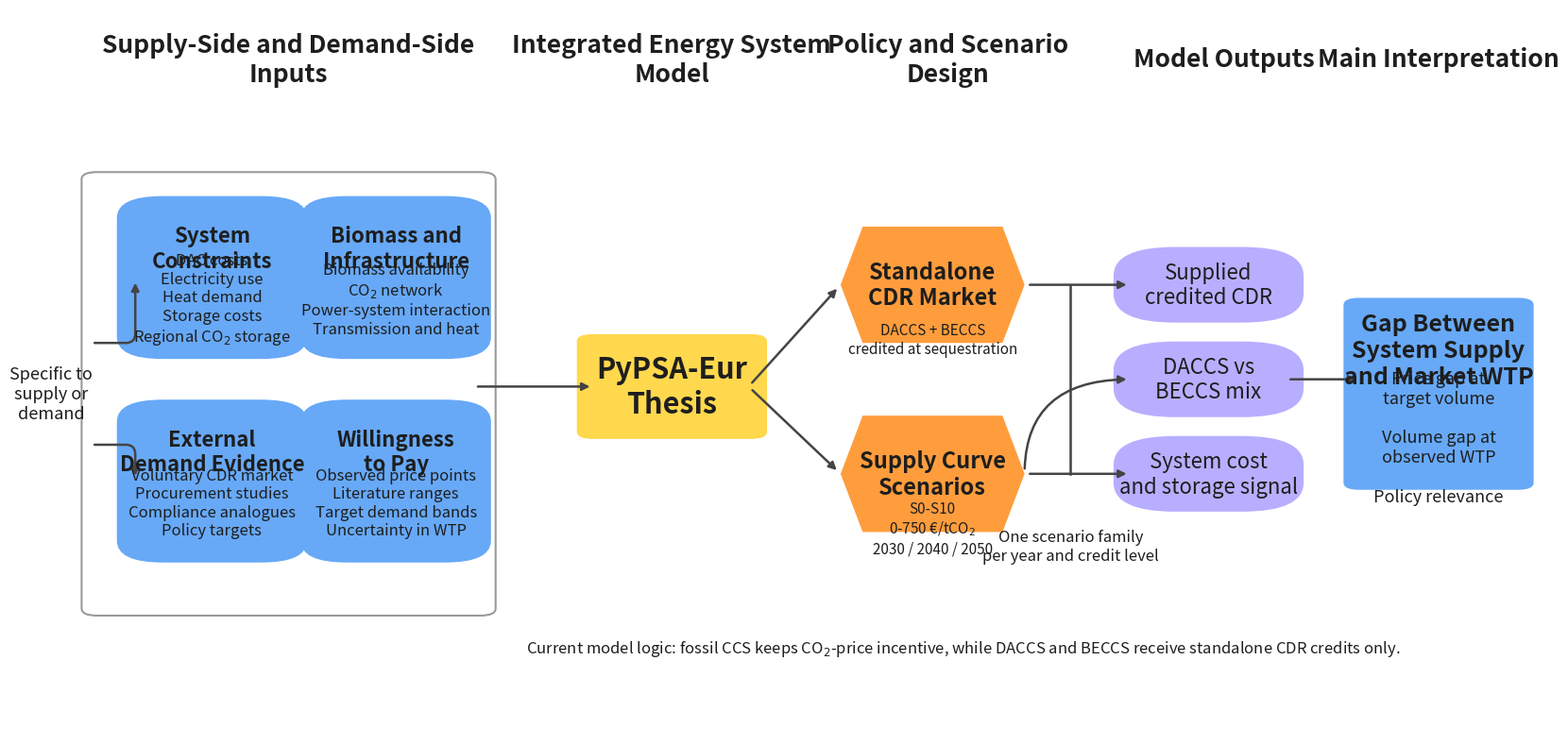

Generate this figure with matplotlib: (Note: this script raises an exception after producing the figure.)
from pathlib import Path
import matplotlib.pyplot as plt
from matplotlib.patches import FancyBboxPatch, Polygon, FancyArrowPatch

OUT_DIR = Path("/work3/s240459/pypsa-eur-thesis/notebooks")
PNG = OUT_DIR / "cdr_market_gap_storyline.png"
PDF = OUT_DIR / "cdr_market_gap_storyline.pdf"

BLUE = "#67A9F7"
BLUE_DARK = "#2F5C8A"
YELLOW = "#FFD84D"
ORANGE = "#FF9D3D"
PURPLE = "#B8AEFF"
TEXT = "#1E1E1E"
ARROW = "#444444"
BG = "white"


def rounded_box(ax, x, y, w, h, fc, ec="none", lw=1.5, radius=0.03):
    patch = FancyBboxPatch(
        (x, y),
        w,
        h,
        boxstyle=f"round,pad=0.012,rounding_size={radius}",
        linewidth=lw,
        facecolor=fc,
        edgecolor=ec,
    )
    ax.add_patch(patch)
    return patch


def hex_box(ax, x, y, w, h, fc, ec="none", lw=1.5):
    dx = 0.12 * w
    pts = [
        (x + dx, y),
        (x + w - dx, y),
        (x + w, y + h / 2),
        (x + w - dx, y + h),
        (x + dx, y + h),
        (x, y + h / 2),
    ]
    patch = Polygon(pts, closed=True, facecolor=fc, edgecolor=ec, linewidth=lw)
    ax.add_patch(patch)
    return patch


def add_text(ax, x, y, s, size=14, weight="normal", style="normal", ha="center", va="center", color=TEXT):
    ax.text(x, y, s, fontsize=size, fontweight=weight, fontstyle=style, ha=ha, va=va, color=color)


def add_arrow(ax, p1, p2, connectionstyle="arc3", lw=1.8, mutation_scale=12):
    arrow = FancyArrowPatch(
        p1,
        p2,
        arrowstyle="-|>",
        mutation_scale=mutation_scale,
        linewidth=lw,
        color=ARROW,
        connectionstyle=connectionstyle,
        shrinkA=4,
        shrinkB=4,
    )
    ax.add_patch(arrow)
    return arrow


def box_with_heading(ax, x, y, w, h, heading, lines):
    rounded_box(ax, x, y, w, h, fc=BLUE)
    add_text(ax, x + w / 2, y + h - 0.06, heading, size=16, weight="bold")
    add_text(ax, x + w / 2, y + h / 2 - 0.03, lines, size=12, style="italic")


def main():
    fig, ax = plt.subplots(figsize=(17, 8), dpi=180)
    fig.patch.set_facecolor(BG)
    ax.set_facecolor(BG)
    ax.set_xlim(0, 1)
    ax.set_ylim(0, 1)
    ax.axis("off")

    # Column headers
    add_text(ax, 0.18, 0.93, "Supply-Side and Demand-Side\nInputs", size=19, weight="bold")
    add_text(ax, 0.43, 0.93, "Integrated Energy System\nModel", size=19, weight="bold")
    add_text(ax, 0.61, 0.93, "Policy and Scenario\nDesign", size=19, weight="bold")
    add_text(ax, 0.79, 0.93, "Model Outputs", size=19, weight="bold")
    add_text(ax, 0.93, 0.93, "Main Interpretation", size=19, weight="bold")

    # Left input cluster
    left_x, left_y, left_w, left_h = 0.06, 0.18, 0.24, 0.58
    cluster = FancyBboxPatch((left_x, left_y), left_w, left_h, boxstyle="round,pad=0.015,rounding_size=0.01", facecolor="none", edgecolor="#9A9A9A", linewidth=1.5)
    ax.add_patch(cluster)

    box_with_heading(
        ax, 0.08, 0.53, 0.10, 0.20,
        "System\nConstraints",
        "DAC costs\nElectricity use\nHeat demand\nStorage costs\nRegional CO$_2$ storage"
    )
    box_with_heading(
        ax, 0.20, 0.53, 0.10, 0.20,
        "Biomass and\nInfrastructure",
        "Biomass availability\nCO$_2$ network\nPower-system interaction\nTransmission and heat"
    )
    box_with_heading(
        ax, 0.08, 0.25, 0.10, 0.20,
        "External\nDemand Evidence",
        "Voluntary CDR market\nProcurement studies\nCompliance analogues\nPolicy targets"
    )
    box_with_heading(
        ax, 0.20, 0.25, 0.10, 0.20,
        "Willingness\nto Pay",
        "Observed price points\nLiterature ranges\nTarget demand bands\nUncertainty in WTP"
    )

    add_text(ax, 0.025, 0.47, "Specific to\nsupply or\ndemand", size=13)
    add_arrow(ax, (0.05, 0.54), (0.08, 0.63), connectionstyle="angle,angleA=180,angleB=90,rad=10")
    add_arrow(ax, (0.05, 0.40), (0.08, 0.35), connectionstyle="angle,angleA=180,angleB=-90,rad=10")

    # Model core
    rounded_box(ax, 0.38, 0.42, 0.10, 0.12, fc=YELLOW, ec="none", radius=0.01)
    add_text(ax, 0.43, 0.48, "PyPSA-Eur\nThesis", size=22, weight="bold")

    add_arrow(ax, (0.30, 0.48), (0.38, 0.48))

    # Policy scenarios
    hex_box(ax, 0.54, 0.54, 0.12, 0.16, fc=ORANGE)
    add_text(ax, 0.60, 0.62, "Standalone\nCDR Market", size=17, weight="bold")
    add_text(ax, 0.60, 0.545, "DACCS + BECCS\ncredited at sequestration", size=11)

    hex_box(ax, 0.54, 0.28, 0.12, 0.16, fc=ORANGE)
    add_text(ax, 0.60, 0.36, "Supply Curve\nScenarios", size=17, weight="bold")
    add_text(ax, 0.60, 0.285, "S0-S10\n0-750 €/tCO$_2$\n2030 / 2040 / 2050", size=11)

    add_arrow(ax, (0.48, 0.48), (0.54, 0.62))
    add_arrow(ax, (0.48, 0.48), (0.54, 0.36))

    # Outputs
    rounded_box(ax, 0.73, 0.58, 0.10, 0.08, fc=PURPLE, ec="none", radius=0.04)
    add_text(ax, 0.78, 0.62, "Supplied\ncredited CDR", size=16)

    rounded_box(ax, 0.73, 0.45, 0.10, 0.08, fc=PURPLE, ec="none", radius=0.04)
    add_text(ax, 0.78, 0.49, "DACCS vs\nBECCS mix", size=16)

    rounded_box(ax, 0.73, 0.32, 0.10, 0.08, fc=PURPLE, ec="none", radius=0.04)
    add_text(ax, 0.78, 0.36, "System cost\nand storage signal", size=16)

    add_arrow(ax, (0.66, 0.62), (0.73, 0.62))
    add_arrow(ax, (0.66, 0.36), (0.73, 0.49), connectionstyle="angle3")
    add_arrow(ax, (0.66, 0.36), (0.73, 0.36), connectionstyle="angle3")
    ax.plot([0.69, 0.69], [0.36, 0.62], color=ARROW, lw=1.8)

    add_text(ax, 0.69, 0.26, "One scenario family\nper year and credit level", size=12)

    # Final interpretation block
    rounded_box(ax, 0.88, 0.35, 0.10, 0.24, fc=BLUE, ec="none", radius=0.01)
    add_text(ax, 0.93, 0.53, "Gap Between\nSystem Supply\nand Market WTP", size=18, weight="bold")
    add_text(ax, 0.93, 0.41,
             "Price gap at\ntarget volume\n\nVolume gap at\nobserved WTP\n\nPolicy relevance",
             size=13)

    add_arrow(ax, (0.83, 0.49), (0.88, 0.49))

    # Footer note
    add_text(ax, 0.62, 0.12,
             "Current model logic: fossil CCS keeps CO$_2$-price incentive, while DACCS and BECCS receive standalone CDR credits only.",
             size=12)

    plt.tight_layout()
    fig.savefig(PNG, bbox_inches="tight", facecolor=BG)
    fig.savefig(PDF, bbox_inches="tight", facecolor=BG)
    print(f"Saved {PNG}")
    print(f"Saved {PDF}")


if __name__ == "__main__":
    main()
